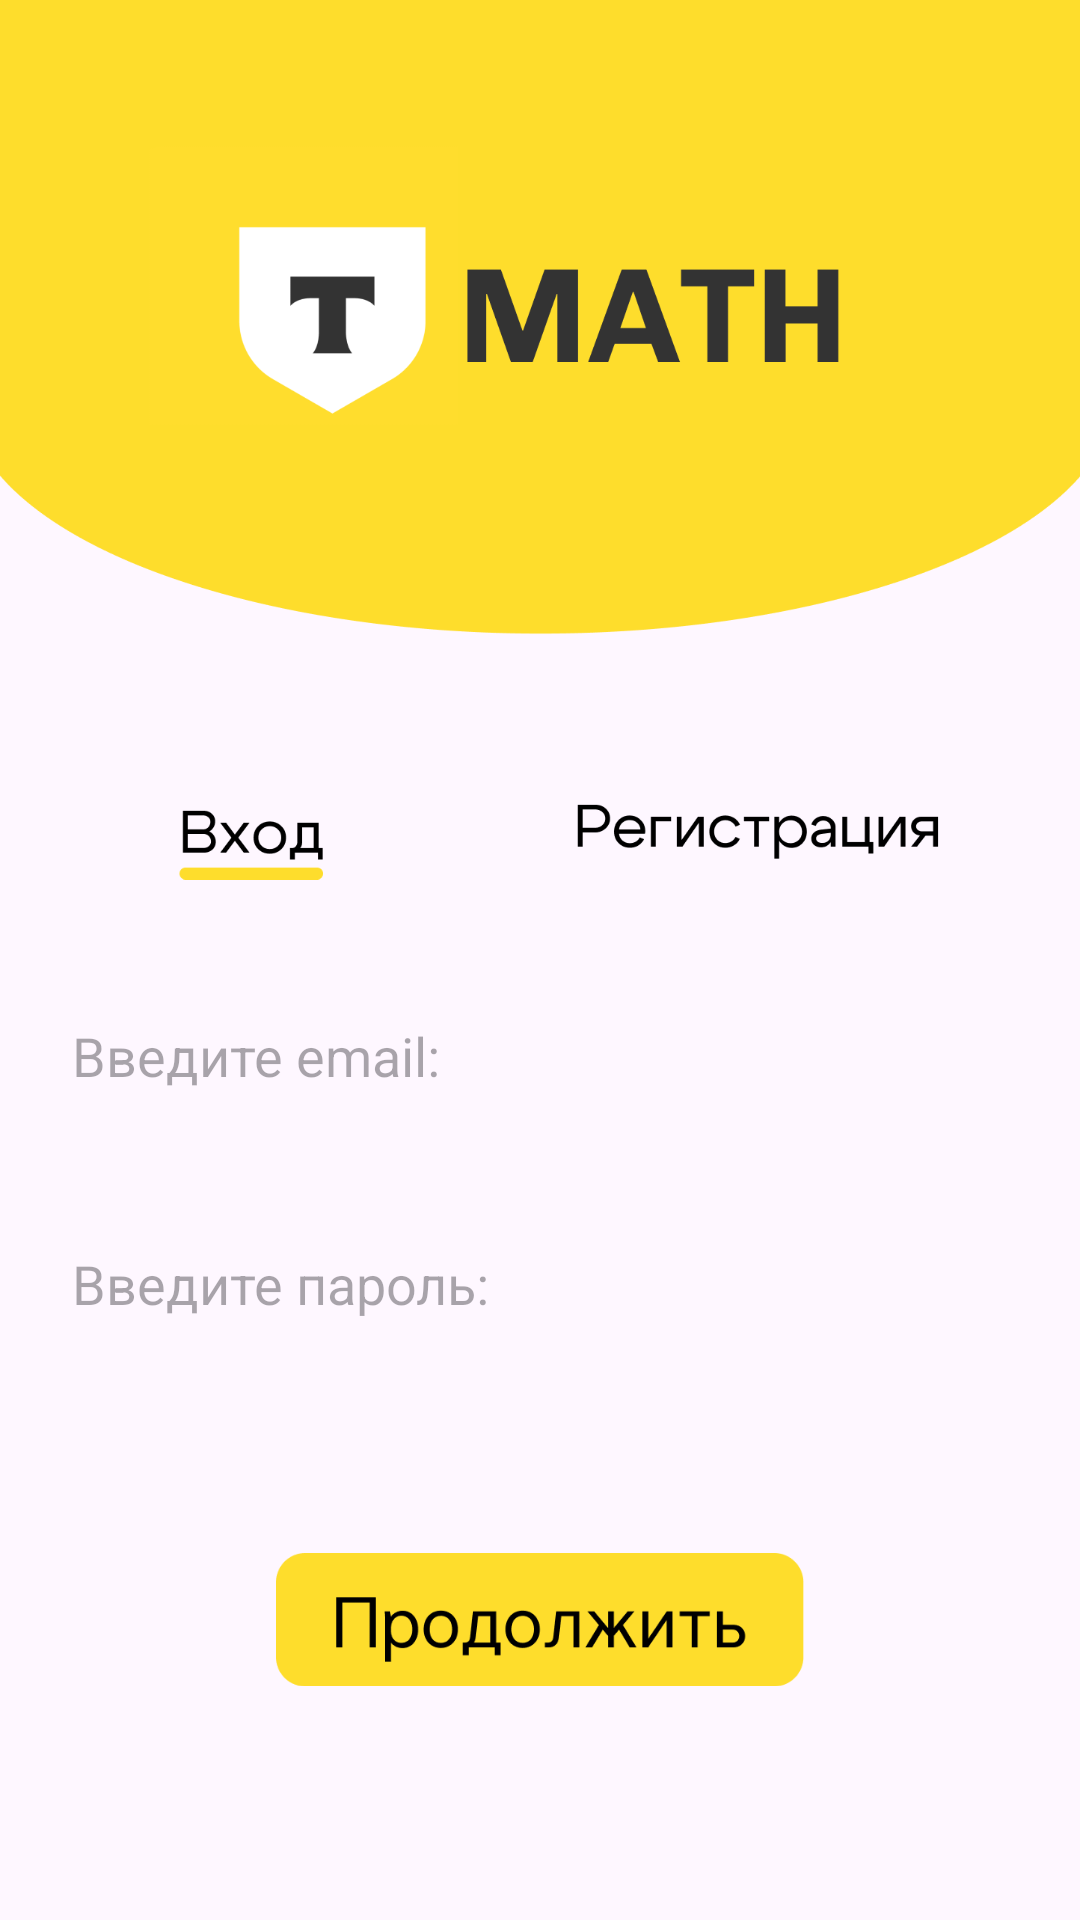

This screen was rendered from an Android layout file. Write that file and the resources it references.
<!-- AndroidManifest.xml: application theme Theme.TinkHatoms -->
<!-- res/layout/activity_login.xml -->
<?xml version="1.0" encoding="utf-8"?>
<androidx.constraintlayout.widget.ConstraintLayout xmlns:android="http://schemas.android.com/apk/res/android"
    xmlns:app="http://schemas.android.com/apk/res-auto"
    xmlns:tools="http://schemas.android.com/tools"
    android:id="@+id/main"
    android:layout_width="match_parent"
    android:layout_height="match_parent"
    tools:context=".LoginActivity">

    <ImageView
        android:id="@+id/imageView7"
        android:layout_width="wrap_content"
        android:layout_height="wrap_content"
        android:scaleType="fitStart"
        app:layout_constraintEnd_toEndOf="parent"
        app:layout_constraintHorizontal_bias="0.0"
        app:layout_constraintStart_toStartOf="parent"
        app:layout_constraintTop_toTopOf="parent"
        app:srcCompat="@drawable/entry_up" />

    <ImageButton
        android:id="@+id/nextBtn"
        android:layout_width="200dp"
        android:layout_height="100dp"
        android:layout_marginBottom="50dp"
        android:backgroundTint="@android:color/transparent"
        android:scaleType="centerInside"
        app:layout_constraintBottom_toBottomOf="parent"
        app:layout_constraintEnd_toEndOf="parent"
        app:layout_constraintStart_toStartOf="parent"
        app:srcCompat="@drawable/next_btn" />

    <EditText
        android:id="@+id/emailEt"
        android:layout_width="330dp"
        android:layout_height="45dp"
        android:layout_marginStart="10dp"
        android:layout_marginBottom="117dp"
        android:backgroundTint="@android:color/transparent"
        android:ems="10"
        android:hint="Введите email:"
        android:inputType="textEmailAddress"
        app:layout_constraintBottom_toTopOf="@+id/nextBtn"
        app:layout_constraintEnd_toEndOf="parent"
        app:layout_constraintStart_toStartOf="parent" />

    <EditText
        android:id="@+id/passwordEt"
        android:layout_width="330dp"
        android:layout_height="45dp"
        android:layout_marginStart="10dp"
        android:layout_marginBottom="10dp"
        android:backgroundTint="@android:color/transparent"
        android:ems="10"
        android:hint="Введите пароль:"
        android:inputType="text|textPassword"
        app:layout_constraintBottom_toTopOf="@+id/nextBtn"
        app:layout_constraintEnd_toEndOf="parent"
        app:layout_constraintStart_toStartOf="parent"
        app:layout_constraintTop_toBottomOf="@+id/emailEt" />

</androidx.constraintlayout.widget.ConstraintLayout>
<!-- resources referenced by this layout -->
<resources>
  <!-- drawable entry_up: png bitmap (drawable, 28509 bytes) -->
  <!-- drawable next_btn: png bitmap (drawable, 7194 bytes) -->
  <style name="Theme.TinkHatoms" parent="Base.Theme.TinkHatoms" />
  <style name="Base.Theme.TinkHatoms" parent="Theme.Material3.DayNight.NoActionBar">
          
          
      </style>
</resources>
